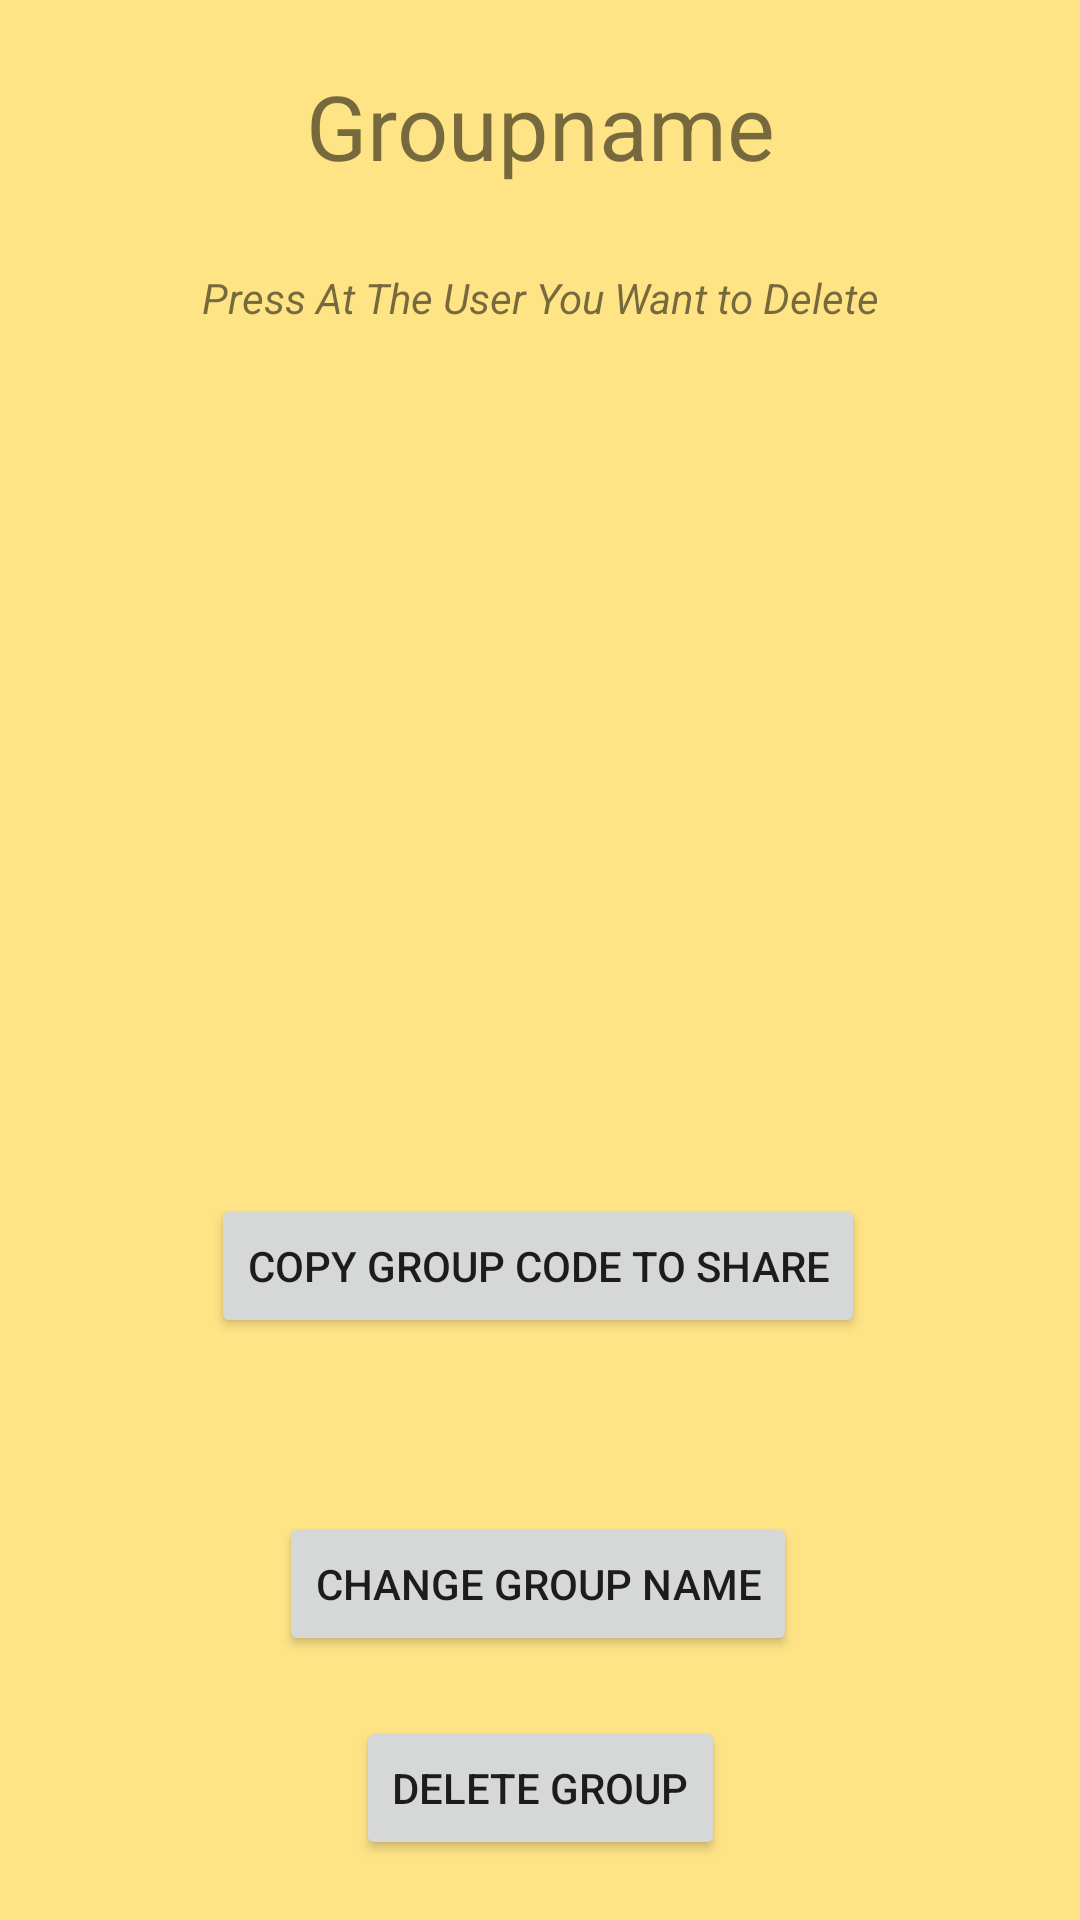

Android layout source for this screen:
<!-- AndroidManifest.xml: application theme Theme.GiftWith -->
<!-- res/layout/activity_edit_group.xml -->
<?xml version="1.0" encoding="utf-8"?>
<androidx.constraintlayout.widget.ConstraintLayout xmlns:android="http://schemas.android.com/apk/res/android"
    xmlns:app="http://schemas.android.com/apk/res-auto"
    xmlns:tools="http://schemas.android.com/tools"
    android:layout_width="match_parent"
    android:layout_height="match_parent"
    tools:context=".EditGroupActivity"
    android:background="#97FFD233">

    <androidx.recyclerview.widget.RecyclerView
        android:id="@+id/recyclerView2"
        android:layout_width="360dp"
        android:layout_height="218dp"
        android:layout_marginTop="148dp"
        app:layout_constraintEnd_toEndOf="parent"
        app:layout_constraintHorizontal_bias="0.49"
        app:layout_constraintStart_toStartOf="parent"
        app:layout_constraintTop_toTopOf="parent" />

    <TextView
        android:id="@+id/groupNameEdit"
        android:layout_width="352dp"
        android:layout_height="50dp"
        android:gravity="center"
        android:text="Groupname"
        android:textSize="30sp"
        app:layout_constraintBottom_toBottomOf="parent"
        app:layout_constraintEnd_toEndOf="parent"
        app:layout_constraintHorizontal_bias="0.498"
        app:layout_constraintStart_toStartOf="parent"
        app:layout_constraintTop_toTopOf="parent"
        app:layout_constraintVertical_bias="0.029" />

    <TextView
        android:id="@+id/textView8"
        android:layout_width="wrap_content"
        android:layout_height="wrap_content"
        android:layout_marginTop="19dp"
        android:text="Press At The User You Want to Delete"
        android:textStyle="italic"
        app:layout_constraintBottom_toTopOf="@+id/recyclerView2"
        app:layout_constraintEnd_toEndOf="parent"
        app:layout_constraintStart_toStartOf="parent"
        app:layout_constraintTop_toBottomOf="@+id/groupNameEdit"
        app:layout_constraintVertical_bias="0.086" />

    <Button
        android:id="@+id/buttonCopyCode"
        android:layout_width="wrap_content"
        android:layout_height="wrap_content"
        android:layout_marginTop="32dp"
        android:onClick="copyCode"
        android:text="COPY GROUP CODE TO SHARE"
        app:layout_constraintEnd_toEndOf="parent"
        app:layout_constraintHorizontal_bias="0.496"
        app:layout_constraintStart_toStartOf="parent"
        app:layout_constraintTop_toBottomOf="@+id/recyclerView2" />

    <Button
        android:id="@+id/buttonChangeGName"
        android:layout_width="wrap_content"
        android:layout_height="wrap_content"
        android:layout_marginBottom="88dp"
        android:onClick="changeName"
        android:text="CHANGE GROUP NAME"
        app:layout_constraintBottom_toBottomOf="parent"
        app:layout_constraintEnd_toEndOf="parent"
        app:layout_constraintHorizontal_bias="0.497"
        app:layout_constraintStart_toStartOf="parent" />

    <Button
        android:id="@+id/buttonDeleteGroup"
        android:layout_width="wrap_content"
        android:layout_height="wrap_content"
        android:onClick="deleteGroup"
        android:text="DELETE GROUP"
        app:layout_constraintBottom_toBottomOf="parent"
        app:layout_constraintEnd_toEndOf="parent"
        app:layout_constraintStart_toStartOf="parent"
        app:layout_constraintTop_toBottomOf="@+id/buttonChangeGName" />
</androidx.constraintlayout.widget.ConstraintLayout>
<!-- resources referenced by this layout -->
<resources>
  <style name="Theme.GiftWith" parent="Theme.MaterialComponents.DayNight.DarkActionBar">
          
          <item name="colorPrimary">@color/purple_500</item>
          <item name="colorPrimaryVariant">@color/purple_700</item>
          <item name="colorOnPrimary">@color/white</item>
          
          <item name="colorSecondary">@color/teal_200</item>
          <item name="colorSecondaryVariant">@color/teal_700</item>
          <item name="colorOnSecondary">@color/black</item>
          
          <item name="android:statusBarColor" tools:targetApi="l">?attr/colorPrimaryVariant</item>
          
      </style>
  <!-- not gathered from this repository: default colours our renderer supplied (Android Studio template values) -->
  <color name="purple_500">#FF6200EE</color>
  <color name="purple_700">#FF3700B3</color>
  <color name="teal_200">#FF03DAC5</color>
  <color name="teal_700">#FF018786</color>
  <color name="black">#FF000000</color>
  <color name="white">#FFFFFFFF</color>
</resources>
